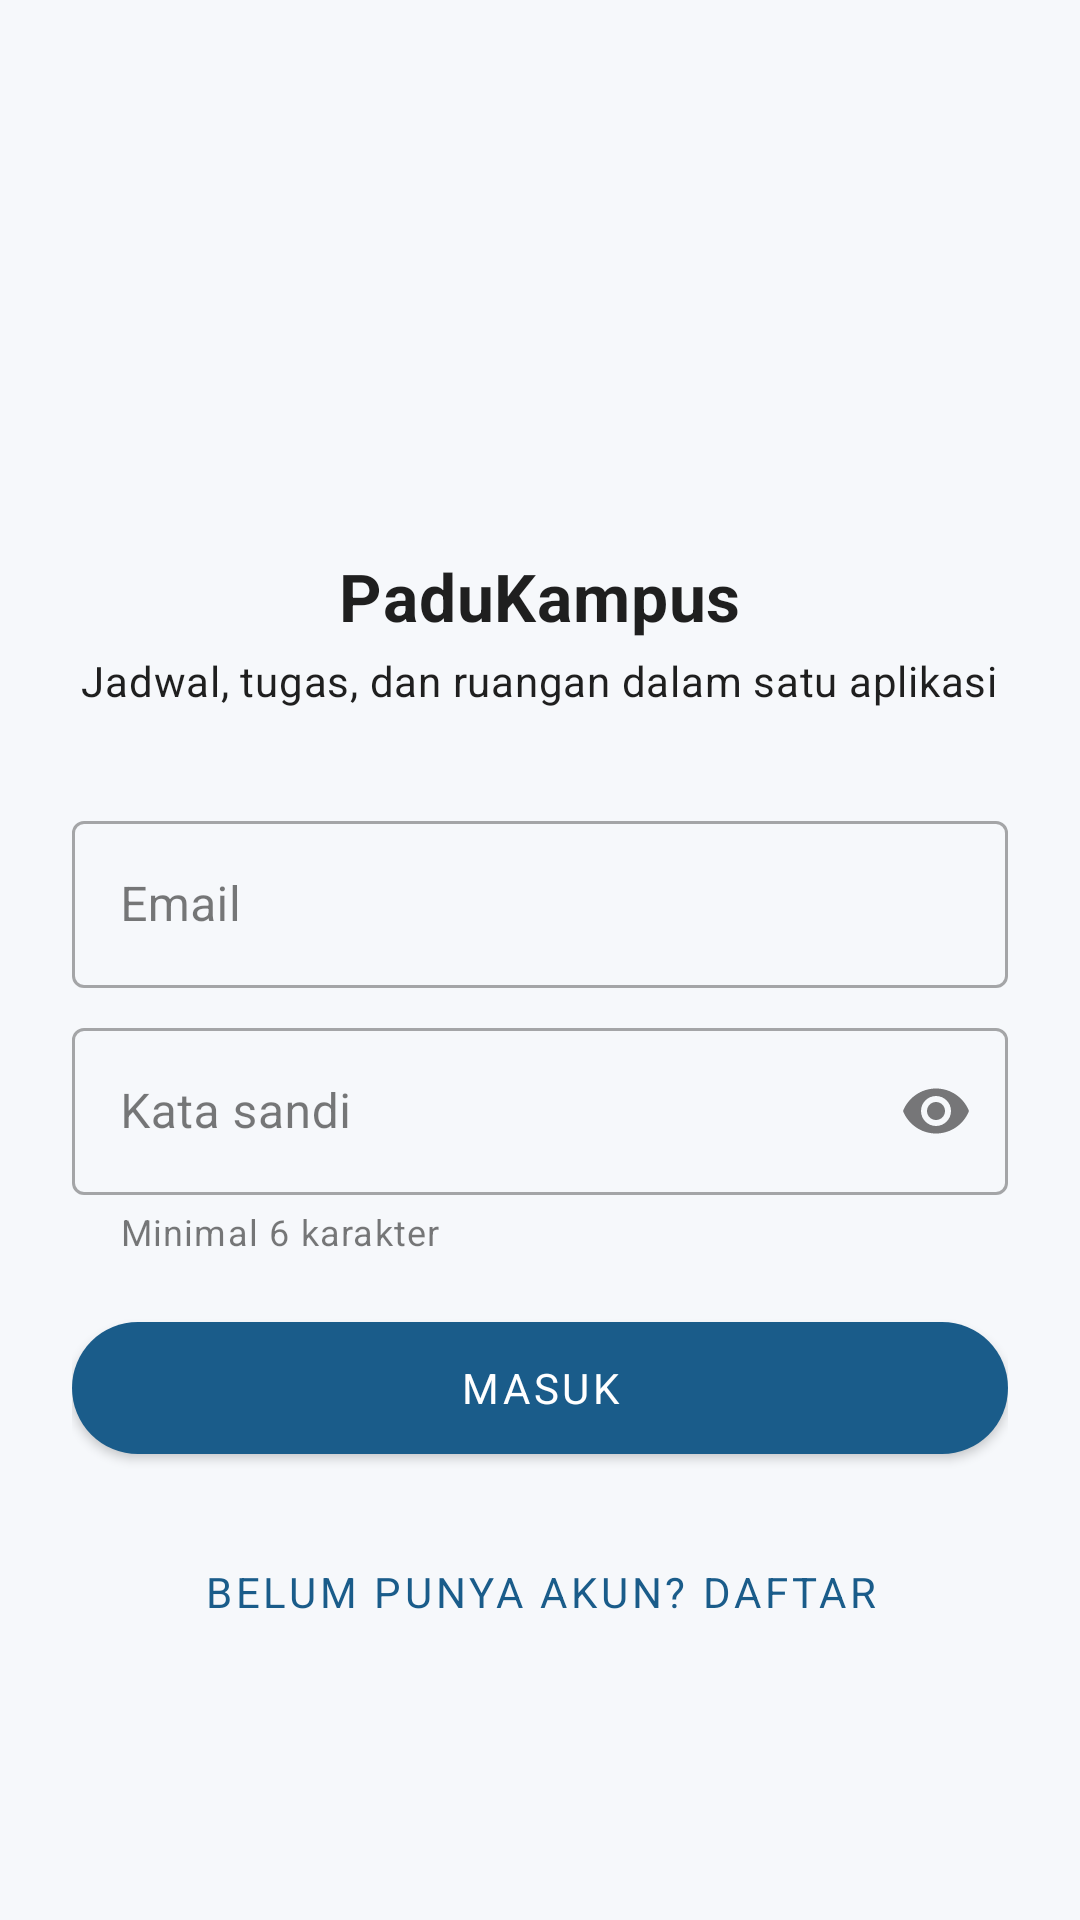

Android layout source for this screen:
<!-- AndroidManifest.xml: application theme Theme.PaduKampus -->
<!-- res/layout/fragment_login.xml -->
<?xml version="1.0" encoding="utf-8"?>
<ScrollView xmlns:android="http://schemas.android.com/apk/res/android"
    xmlns:app="http://schemas.android.com/apk/res-auto"
    android:layout_width="match_parent" android:layout_height="match_parent" android:fillViewport="true">
    <LinearLayout android:layout_width="match_parent" android:layout_height="wrap_content"
        android:orientation="vertical" android:gravity="center_horizontal" android:padding="24dp">

        <ImageView android:layout_width="96dp" android:layout_height="96dp" android:layout_marginTop="48dp"
            android:src="@mipmap/ic_launcher" android:importantForAccessibility="no" />
        <TextView android:layout_width="wrap_content" android:layout_height="wrap_content"
            android:layout_marginTop="16dp" android:text="@string/app_name"
            android:textAppearance="@style/TextAppearance.PaduKampus.JudulLayar" />
        <TextView android:layout_width="wrap_content" android:layout_height="wrap_content"
            android:layout_marginTop="4dp" android:gravity="center" android:text="@string/auth_tagline"
            android:textAppearance="@style/TextAppearance.PaduKampus.Isi" />

        <com.google.android.material.textfield.TextInputLayout android:id="@+id/email_layout"
            style="@style/Widget.MaterialComponents.TextInputLayout.OutlinedBox"
            android:layout_width="match_parent" android:layout_height="wrap_content"
            android:layout_marginTop="32dp" android:hint="@string/auth_email">
            <com.google.android.material.textfield.TextInputEditText android:id="@+id/email"
                android:layout_width="match_parent" android:layout_height="wrap_content" android:minHeight="48dp"
                android:inputType="textEmailAddress" android:autofillHints="emailAddress" android:imeOptions="actionNext" />
        </com.google.android.material.textfield.TextInputLayout>

        <com.google.android.material.textfield.TextInputLayout android:id="@+id/password_layout"
            style="@style/Widget.MaterialComponents.TextInputLayout.OutlinedBox"
            android:layout_width="match_parent" android:layout_height="wrap_content"
            android:layout_marginTop="8dp" android:hint="@string/auth_password"
            app:endIconMode="password_toggle" app:helperText="@string/auth_password_helper">
            <com.google.android.material.textfield.TextInputEditText android:id="@+id/password"
                android:layout_width="match_parent" android:layout_height="wrap_content" android:minHeight="48dp"
                android:inputType="textPassword" android:autofillHints="password" android:imeOptions="actionDone" />
        </com.google.android.material.textfield.TextInputLayout>

        <TextView android:id="@+id/message" android:layout_width="match_parent" android:layout_height="wrap_content"
            android:layout_marginTop="8dp" android:visibility="gone" android:accessibilityLiveRegion="polite"
            android:textColor="@color/pk_galat" android:textAppearance="@style/TextAppearance.PaduKampus.Isi" />

        <com.google.android.material.button.MaterialButton android:id="@+id/submit"
            android:layout_width="match_parent" android:layout_height="wrap_content"
            android:layout_marginTop="16dp" android:minHeight="56dp" android:text="@string/auth_login"
            app:cornerRadius="28dp" />
        <ProgressBar android:id="@+id/progress" android:layout_width="wrap_content" android:layout_height="wrap_content"
            android:layout_marginTop="8dp" android:visibility="gone" android:contentDescription="@string/auth_loading" />
        <com.google.android.material.button.MaterialButton android:id="@+id/switch_mode"
            style="@style/Widget.MaterialComponents.Button.TextButton"
            android:layout_width="wrap_content" android:layout_height="wrap_content"
            android:layout_marginTop="16dp" android:minHeight="48dp" android:text="@string/auth_switch_to_register" />
    </LinearLayout>
</ScrollView>
<!-- resources referenced by this layout -->
<resources>
  <color name="pk_galat">#B3261E</color>
  <string name="app_name">PaduKampus</string>
  <string name="auth_email">Email</string>
  <string name="auth_loading">Memproses</string>
  <string name="auth_login">Masuk</string>
  <string name="auth_password">Kata sandi</string>
  <string name="auth_password_helper">Minimal 6 karakter</string>
  <string name="auth_switch_to_register">Belum punya akun? Daftar</string>
  <string name="auth_tagline">Jadwal, tugas, dan ruangan dalam satu aplikasi</string>
  <style name="TextAppearance.PaduKampus.Isi" parent="TextAppearance.MaterialComponents.Body2">
          <item name="android:textSize">14sp</item>
          <item name="android:textColor">@color/pk_teks</item>
      </style>
  <style name="TextAppearance.PaduKampus.JudulLayar" parent="TextAppearance.MaterialComponents.Headline6">
          <item name="android:textSize">22sp</item>
          <item name="android:textStyle">bold</item>
          <item name="android:textColor">@color/pk_teks</item>
      </style>
  <style name="Theme.PaduKampus" parent="Theme.MaterialComponents.Light.NoActionBar">
          <item name="colorPrimary">@color/pk_primer</item>
          <item name="colorPrimaryVariant">@color/pk_primer_gelap</item>
          <item name="colorOnPrimary">@color/pk_putih</item>
          <item name="colorSecondary">@color/pk_primer</item>
          <item name="colorOnSecondary">@color/pk_putih</item>
          <item name="colorError">@color/pk_galat</item>
          <item name="colorSurface">@color/pk_kartu</item>
          <item name="colorOnSurface">@color/pk_teks</item>
          <item name="android:colorBackground">@color/pk_latar</item>
          <item name="android:windowBackground">@color/pk_latar</item>
          <item name="android:textColorPrimary">@color/pk_teks</item>
          <item name="android:textColorSecondary">@color/pk_teks_sekunder</item>
          <item name="android:statusBarColor">@color/pk_primer_gelap</item>
          
          <item name="android:fontFamily">sans-serif</item>
          <item name="bottomNavigationStyle">@style/Widget.PaduKampus.BottomNavigation</item>
          <item name="materialCardViewStyle">@style/Widget.PaduKampus.Card</item>
      </style>
  <color name="pk_teks">#1F1F1F</color>
  <color name="pk_primer">#1A5C8A</color>
  <color name="pk_primer_gelap">#15496D</color>
  <color name="pk_putih">#FFFFFF</color>
  <color name="pk_kartu">#FFFFFF</color>
  <color name="pk_latar">#F6F8FB</color>
  <color name="pk_teks_sekunder">#5F6368</color>
  <style name="Widget.PaduKampus.BottomNavigation" parent="Widget.MaterialComponents.BottomNavigationView">
          <item name="backgroundTint">@color/pk_kartu</item>
          <item name="itemIconTint">@color/pk_bottom_nav</item>
          <item name="itemTextColor">@color/pk_bottom_nav</item>
      </style>
  <style name="Widget.PaduKampus.Card" parent="Widget.MaterialComponents.CardView">
          <item name="cardBackgroundColor">@color/pk_kartu</item>
          <item name="cardCornerRadius">12dp</item>
          <item name="cardElevation">1dp</item>
          <item name="contentPadding">16dp</item>
      </style>
</resources>
